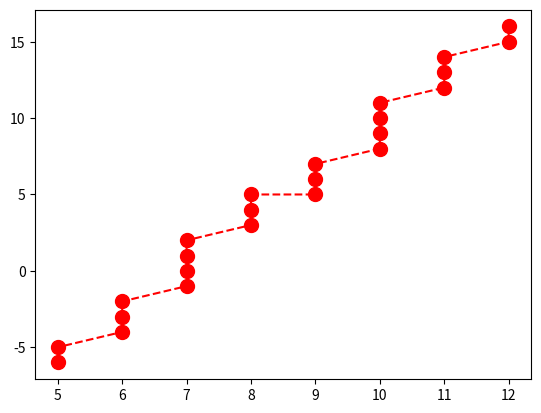

Here is the Python script that generated this plot:
# -*- coding: utf-8 -*-

def dda(x1, y1, x2, y2):
    x_start = _round(x1)
    y_start = _round(y1)
    x_end = _round(x2)
    y_end = _round(y2)
    L = abs(x_end - x_start) + 1 if abs(x_end - x_start) > abs(y_end - y_start) else abs(y_end - y_start) + 1

    dx = (x_end - x_start) / L  # приращение по x
    dy = (y_end - y_start) / L  # приращение по y
    x, y = x_start, y_start
    values = ((x, y),)
    for i in range(L):
        x += dx
        y += dy
        values += ((_round(x), _round(y)),)

    return values

def _round(number):
    """
    ОКРУГЛЕНИЕ ЧИСЛА В БОЛЬШУЮ СТОРОНУ
    """
    return int((number+0.5)//1)


if __name__ == '__main__':
    # выбор типа построения графика
    plot_pylab = False
    plot_pyplot = True

    # генерация начальых и конечных
    # координат линии
    from random import randint
    values = dda(randint(-10, 30),
                 randint(-10, 30),
                 randint(-10, 30),
                 randint(-10, 30))

    if plot_pylab:
        # построить неразрывный график,
        # опираясь на полученные точки
        import pylab
        pylab.plot([value[0] for value in values], [value[1] for value in values])
        pylab.show()
    elif plot_pyplot:
        import matplotlib.pyplot as plt
        import matplotlib.path as mpath
        circle = mpath.Path.unit_circle()
        plt.plot([value[0] for value in values], [value[1] for value in values], '--r', marker=circle, markersize=10)
        plt.show()
